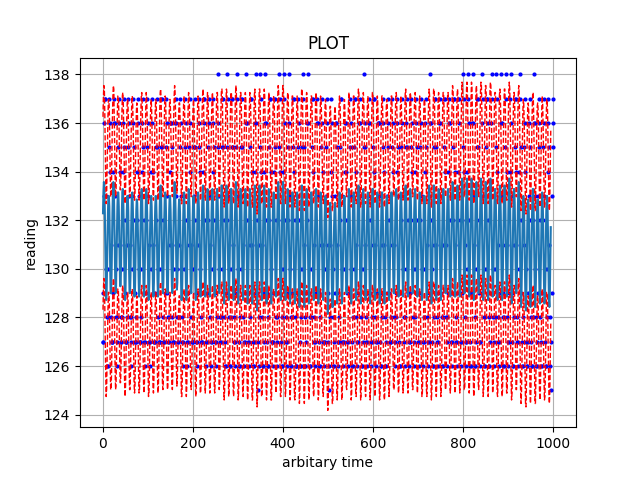

The file beside this chart, header and first rows:
Time, Reading
, 127
, 127
, 129
, 133
, 136
, 137
, 137
, 133
, 130
, 128
, 126
, 126
, 128
, 130
, 135
, 137
, 136
, 134
, 131
, 128
, 127
, 127
, 127
, 129
, 134
, 136
, 137
, 136
, 133
, 130
, 128
, 126
, 127
, 128
, 131
, 135
, 137
, 136
, 134
, 131
, 128
, 127
, 127
, 128
, 130
, 134
, 136
, 137
, 135
, 132
, 129
, 127
, 127
, 127
, 128
, 131
, 135
, 137
, 136
, 133
... 12,426 more rows
